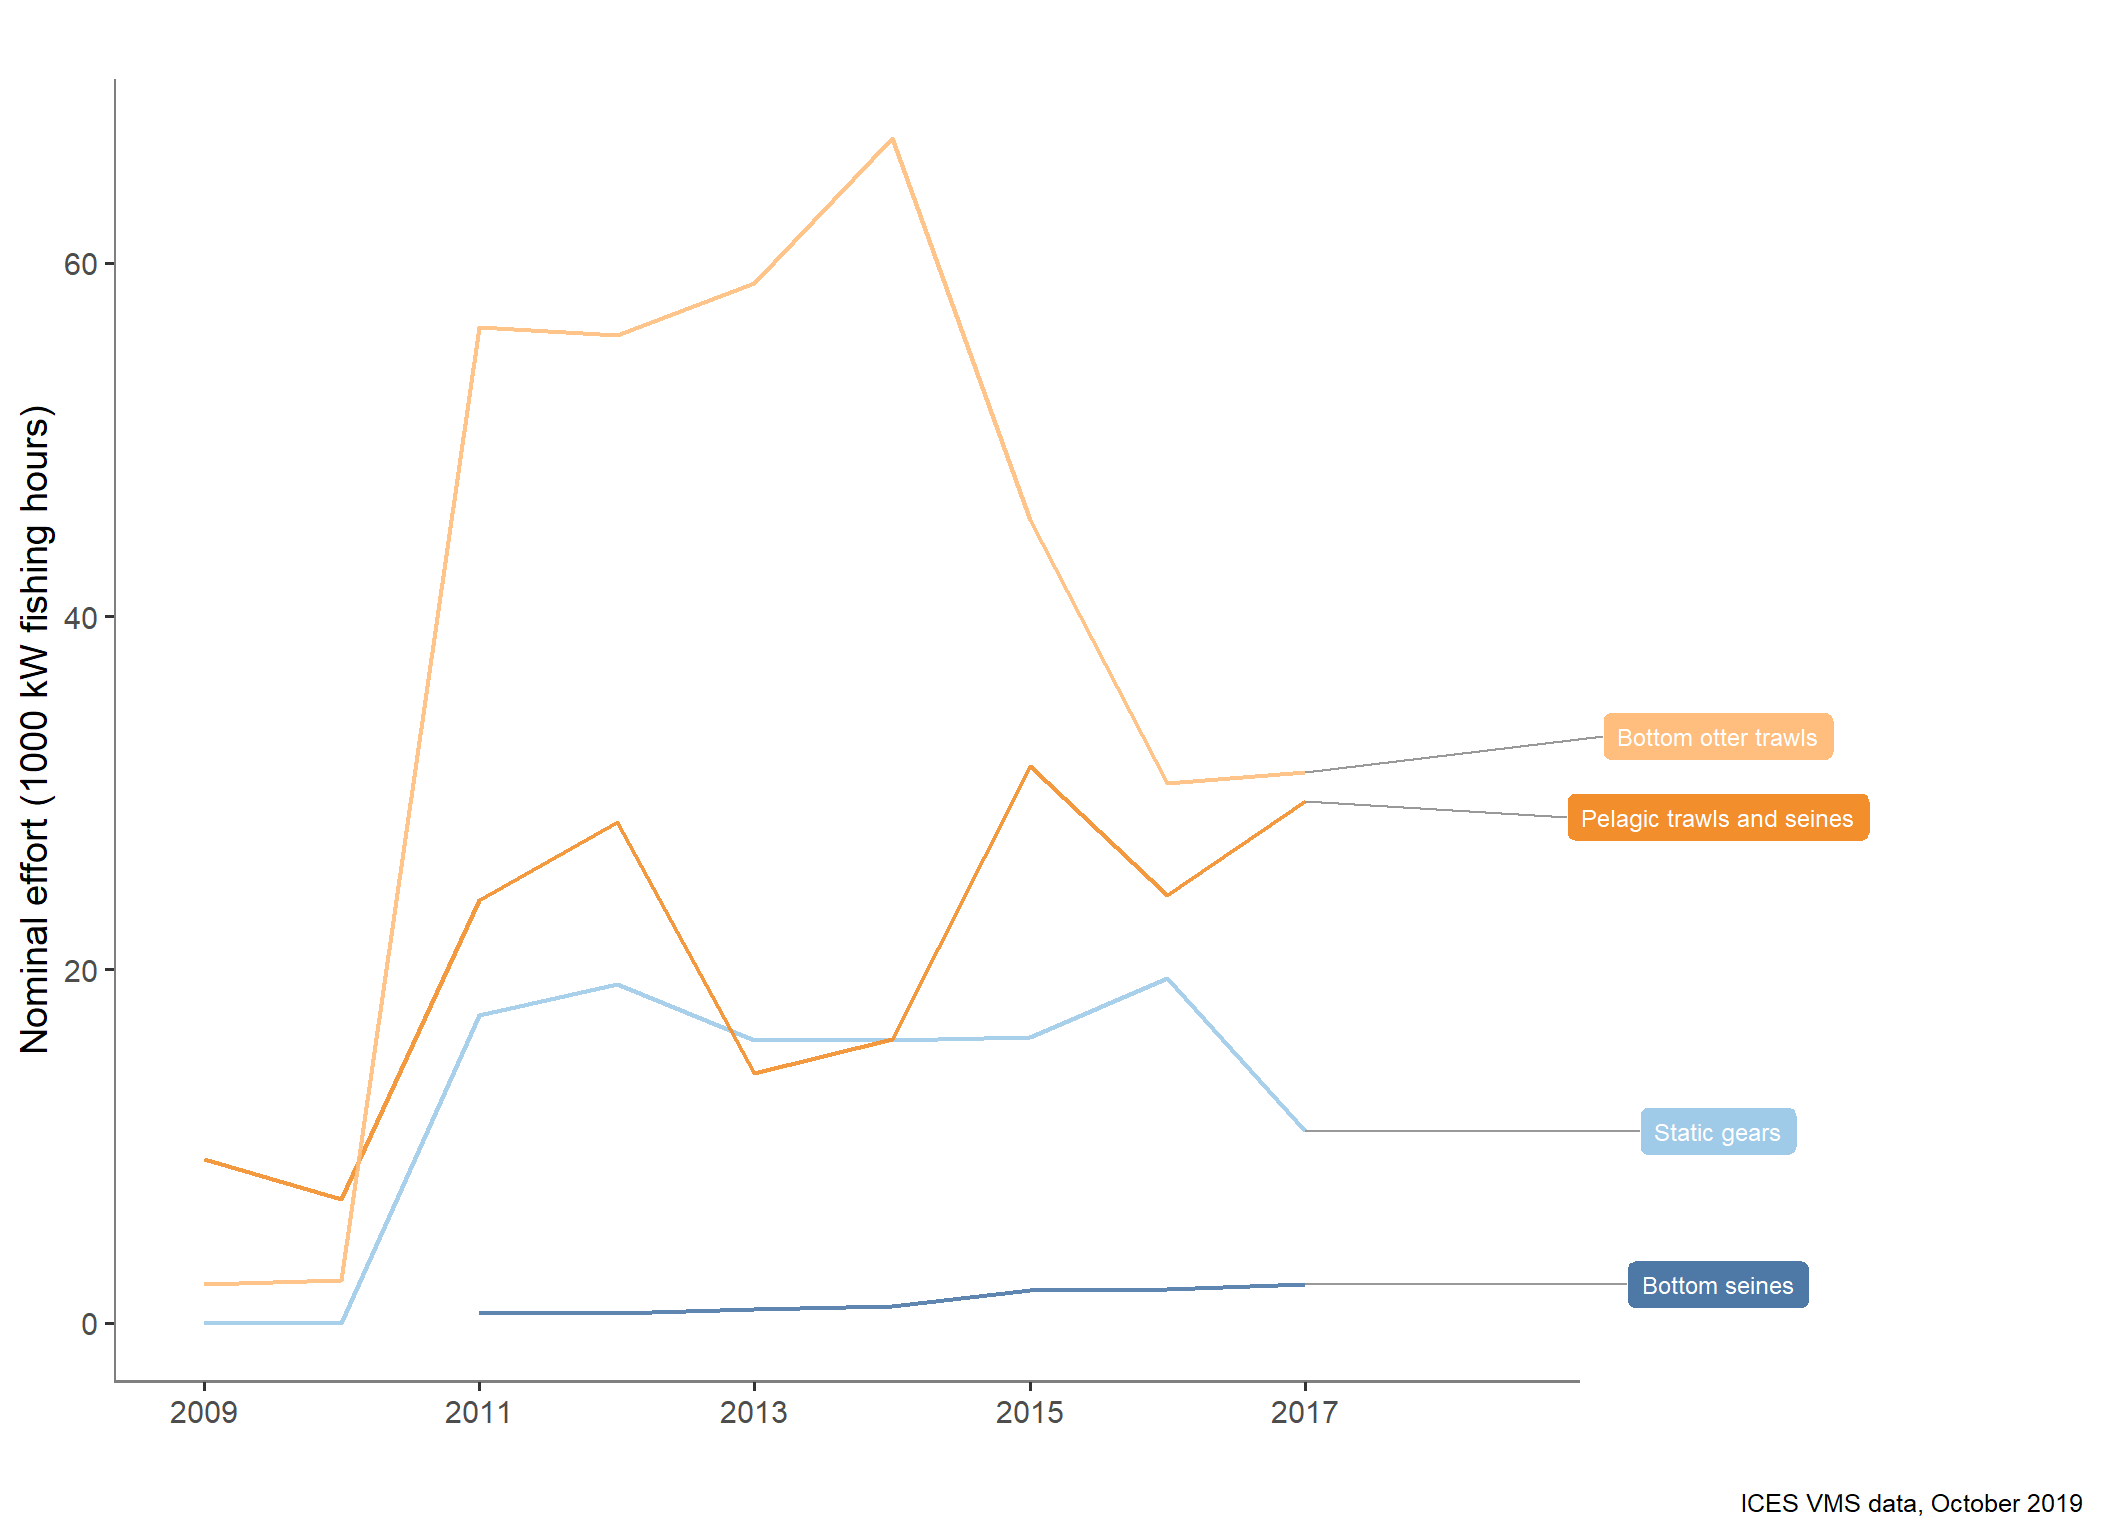

Values plotted in this chart, from the file beside it:
type_var, year, typeTotal
Bottom otter trawls, 2009, 2.21
Bottom otter trawls, 2010, 2.396
Bottom otter trawls, 2011, 56.36
Bottom otter trawls, 2012, 55.94
Bottom otter trawls, 2013, 58.89
Bottom otter trawls, 2014, 67.07
Bottom otter trawls, 2015, 45.43
Bottom otter trawls, 2016, 30.56
Bottom otter trawls, 2017, 31.17
Bottom otter trawls, 2018, 3.666
Bottom seines, 2011, 0.5295
Bottom seines, 2012, 0.5504
Bottom seines, 2013, 0.779
Bottom seines, 2014, 0.9407
Bottom seines, 2015, 1.85
Bottom seines, 2016, 1.926
Bottom seines, 2017, 2.174
Pelagic trawls and seines, 2009, 9.248
Pelagic trawls and seines, 2010, 7.031
Pelagic trawls and seines, 2011, 23.91
Pelagic trawls and seines, 2012, 28.33
Pelagic trawls and seines, 2013, 14.16
Pelagic trawls and seines, 2014, 16.07
Pelagic trawls and seines, 2015, 31.54
Pelagic trawls and seines, 2016, 24.22
Pelagic trawls and seines, 2017, 29.52
Pelagic trawls and seines, 2018, 22.21
Static gears, 2009, 0.0003864
Static gears, 2010, 0.001323
Static gears, 2011, 17.4
Static gears, 2012, 19.18
Static gears, 2013, 16
Static gears, 2014, 16.02
Static gears, 2015, 16.18
Static gears, 2016, 19.49
Static gears, 2017, 10.87
